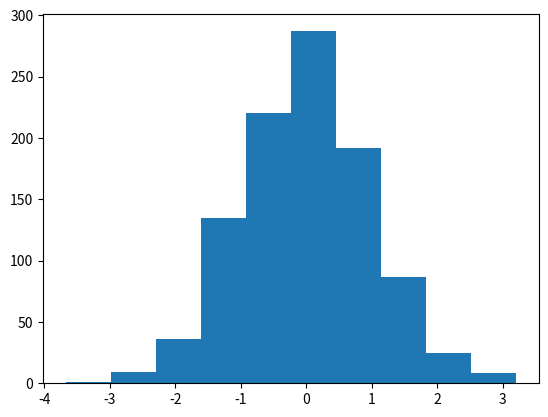

Source code (Python):
import numpy as np
import matplotlib.pyplot as plt

x = np.random.normal(0,1, 1000)
plt.hist(x)
